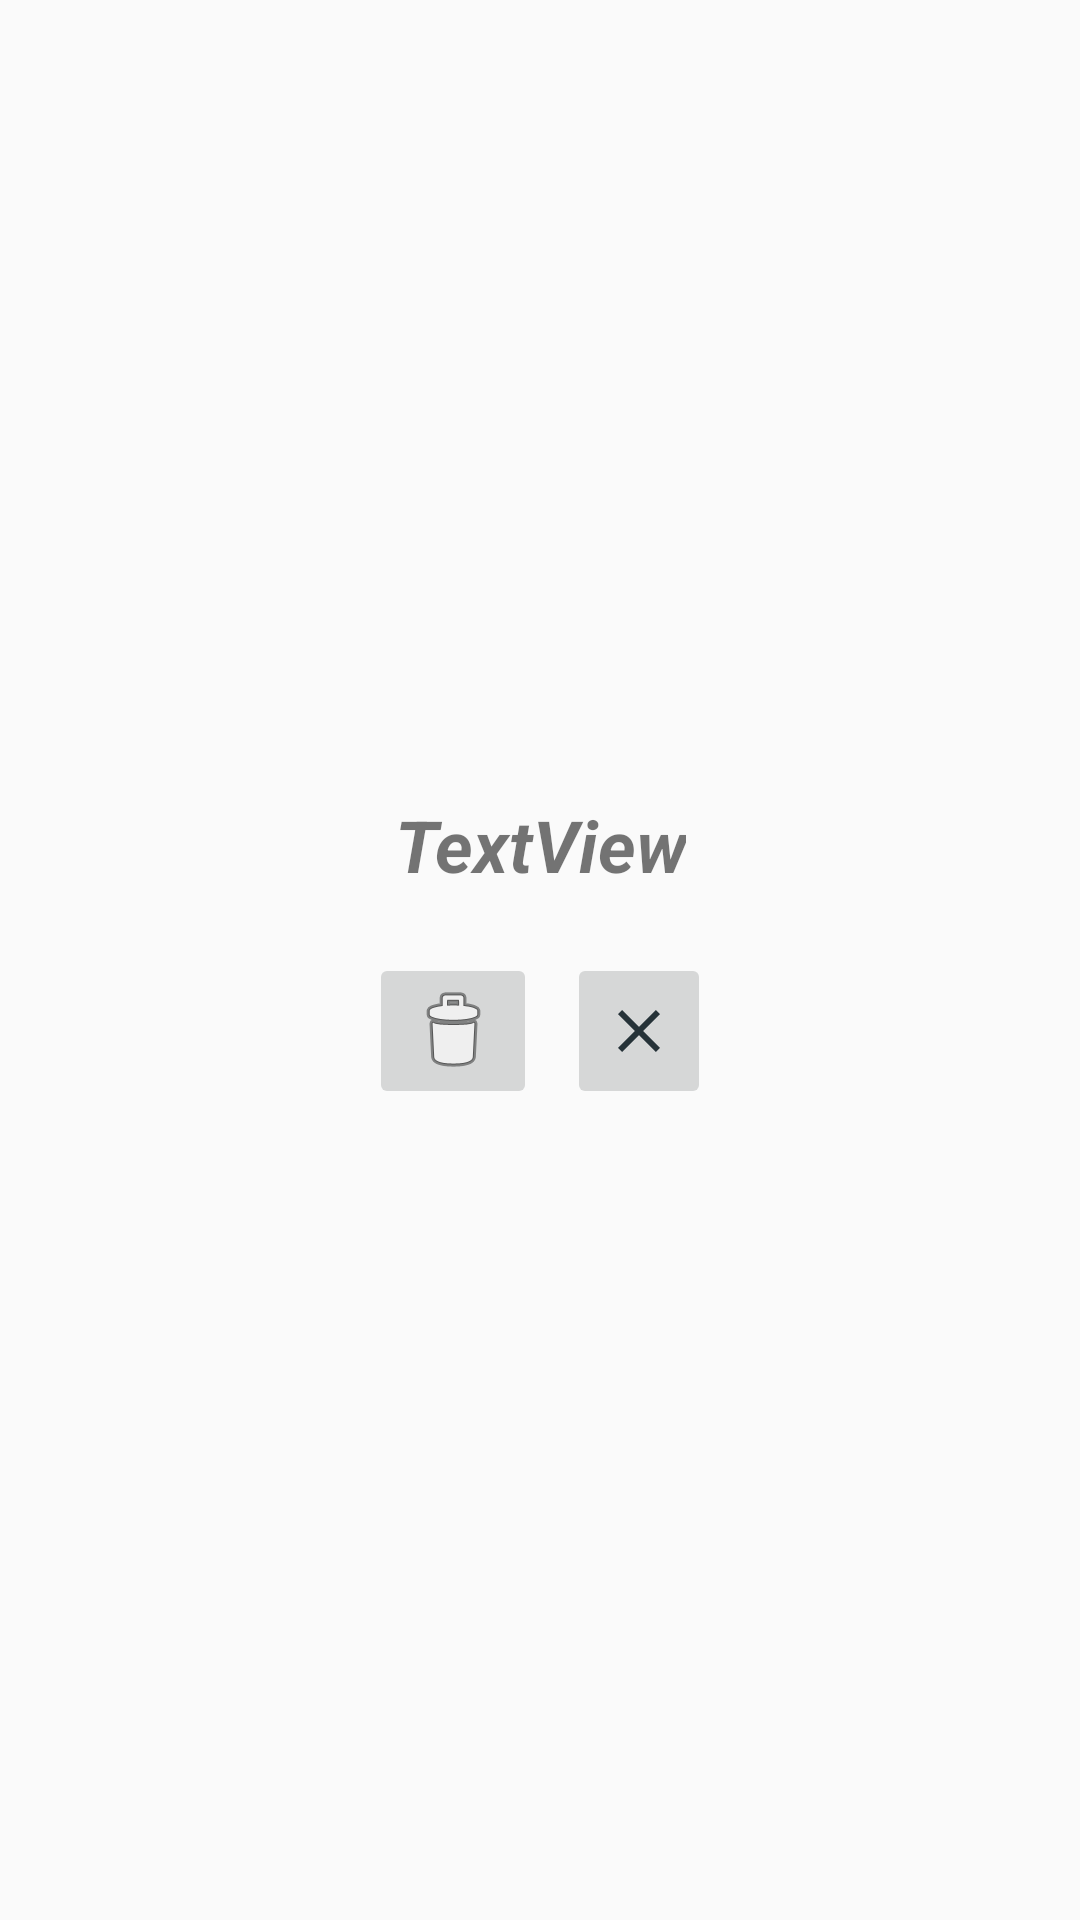

Layout XML and referenced resources for this Android screen:
<!-- AndroidManifest.xml: application theme AppTheme -->
<!-- res/layout/activity_delete.xml -->
<?xml version="1.0" encoding="utf-8"?>
<LinearLayout xmlns:android="http://schemas.android.com/apk/res/android"
    xmlns:app="http://schemas.android.com/apk/res-auto"
    android:layout_width="wrap_content"
    android:layout_height="wrap_content"
    android:layout_gravity="center"
    android:layout_margin="15dp"
    android:gravity="center"
    android:orientation="vertical">

    <TextView
        android:id="@+id/reqestDel"
        android:layout_width="wrap_content"
        android:layout_height="wrap_content"
        android:layout_marginBottom="15dp"
        android:gravity="center"
        android:text="TextView"
        android:textAlignment="center"
        android:textAllCaps="false"
        android:textSize="24sp"
        android:textStyle="bold|italic" />

    <LinearLayout
        android:layout_width="wrap_content"
        android:layout_height="wrap_content"
        android:gravity="center"
        android:orientation="horizontal">

        <ImageButton
            android:id="@+id/delBut"
            android:layout_width="match_parent"
            android:layout_height="match_parent"
            android:layout_margin="5dp"
            android:layout_weight="1"
            app:srcCompat="@android:drawable/ic_menu_delete" />

        <ImageButton
            android:id="@+id/cancelBut"
            android:layout_width="match_parent"
            android:layout_height="match_parent"
            android:layout_margin="5dp"
            android:layout_weight="1"
            app:srcCompat="@drawable/ic_close_white_24dp" />

    </LinearLayout>
</LinearLayout>
<!-- resources referenced by this layout -->
<resources>
  <!-- drawable ic_close_white_24dp (drawable) -->
  <?xml version="1.0" encoding="UTF-8" standalone="no"?>
  <vector xmlns:android="http://schemas.android.com/apk/res/android" android:height="24dp" android:viewportHeight="24.0" android:viewportWidth="24.0" android:width="24dp">
      <path android:fillColor="@color/MaterialBackground" android:pathData="M19,6.41L17.59,5 12,10.59 6.41,5 5,6.41 10.59,12 5,17.59 6.41,19 12,13.41 17.59,19 19,17.59 13.41,12z"/>
  </vector>
  <style name="AppTheme" parent="Base.Theme.AppCompat.Light.DarkActionBar">
          
          <item name="colorPrimary">@color/colorPrimary</item>
          <item name="colorPrimaryDark">@color/colorPrimary</item>
          <item name="colorAccent">@color/colorAccent</item>
          <item name="colorControlHighlight">@color/colorPrimary</item>
          <item name="colorControlActivated">@color/colorPrimary</item>
          <item name="listChoiceBackgroundIndicator">@color/colorAccent</item>
          <item name="android:titleTextColor">@color/colorWhite</item>
      </style>
  <color name="MaterialBackground">#263238</color>
  <color name="colorPrimary">#212121</color>
  <color name="colorAccent">#80bf44</color>
  <color name="colorWhite">#ffffff</color>
</resources>
